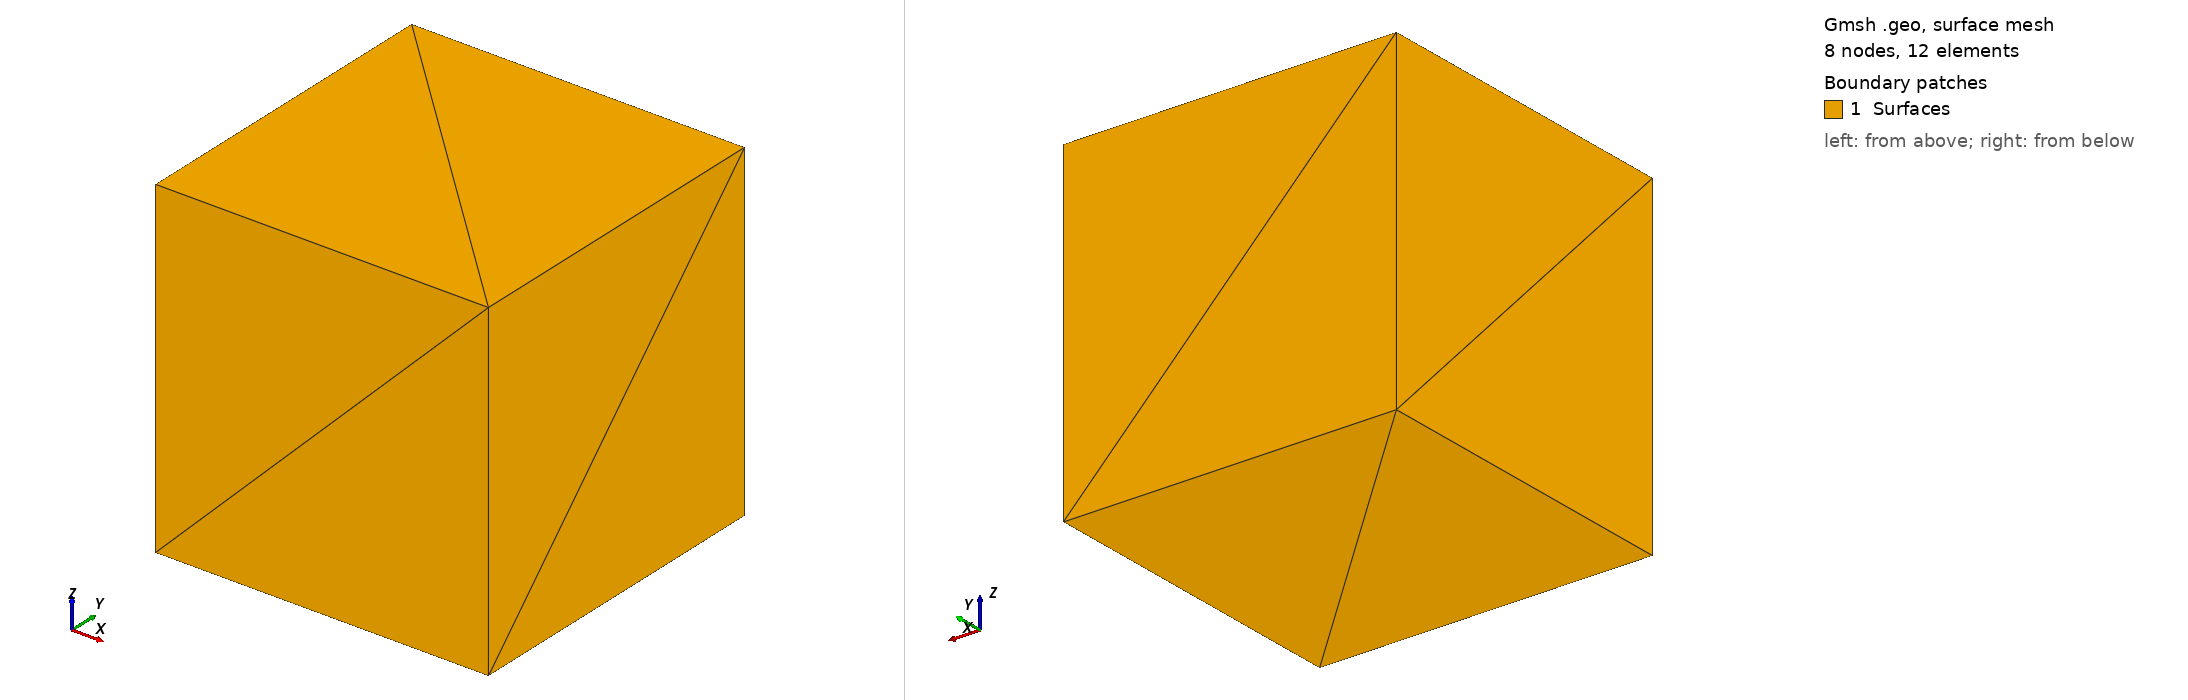

Gmsh geometry script, surface-meshed: 8 nodes, 12 surface elements. Boundary patches (legend numbers): 1 Surfaces. Left view from above one corner, right view from below the opposite corner. Legend entries are the model's physical surfaces. The drawing asked Gmsh for element sizes between 1% and 20% of the model's largest extent; the script's own settings can give other sizes.

=== cube3.geo (drawn) ===
//Inputs
boxdim = 1;
gridsize = boxdim/1;

//Create 2D square mesh.
Point(1) = {0,0,0,gridsize};
Point(2) = {boxdim,0,0,gridsize};
Point(3) = {boxdim,boxdim,0,gridsize};
Point(4) = {0,boxdim,0,gridsize};

Line(5) = {1,2};
Line(6) = {2,3};
Line(7) = {3,4};
Line(8) = {4,1};

Line Loop(9) = {5,6,7,8};
Plane Surface(10) = 9;

Transfinite Line{5,6,7,8} = boxdim/gridsize+1;
Transfinite Surface{10};
//Recombine Surface{10};

//Now make 3D by extrusion.
newEntities[] = 
Extrude { 0,0,1 }
{
	Surface{10};
	Layers{boxdim/gridsize};
	//Recombine;
};

Physical Volume("Domain") = {newEntities[1]};
Physical Surface("Surfaces") = {10, newEntities[0], newEntities[2], newEntities[3], newEntities[4], newEntities[5]};
